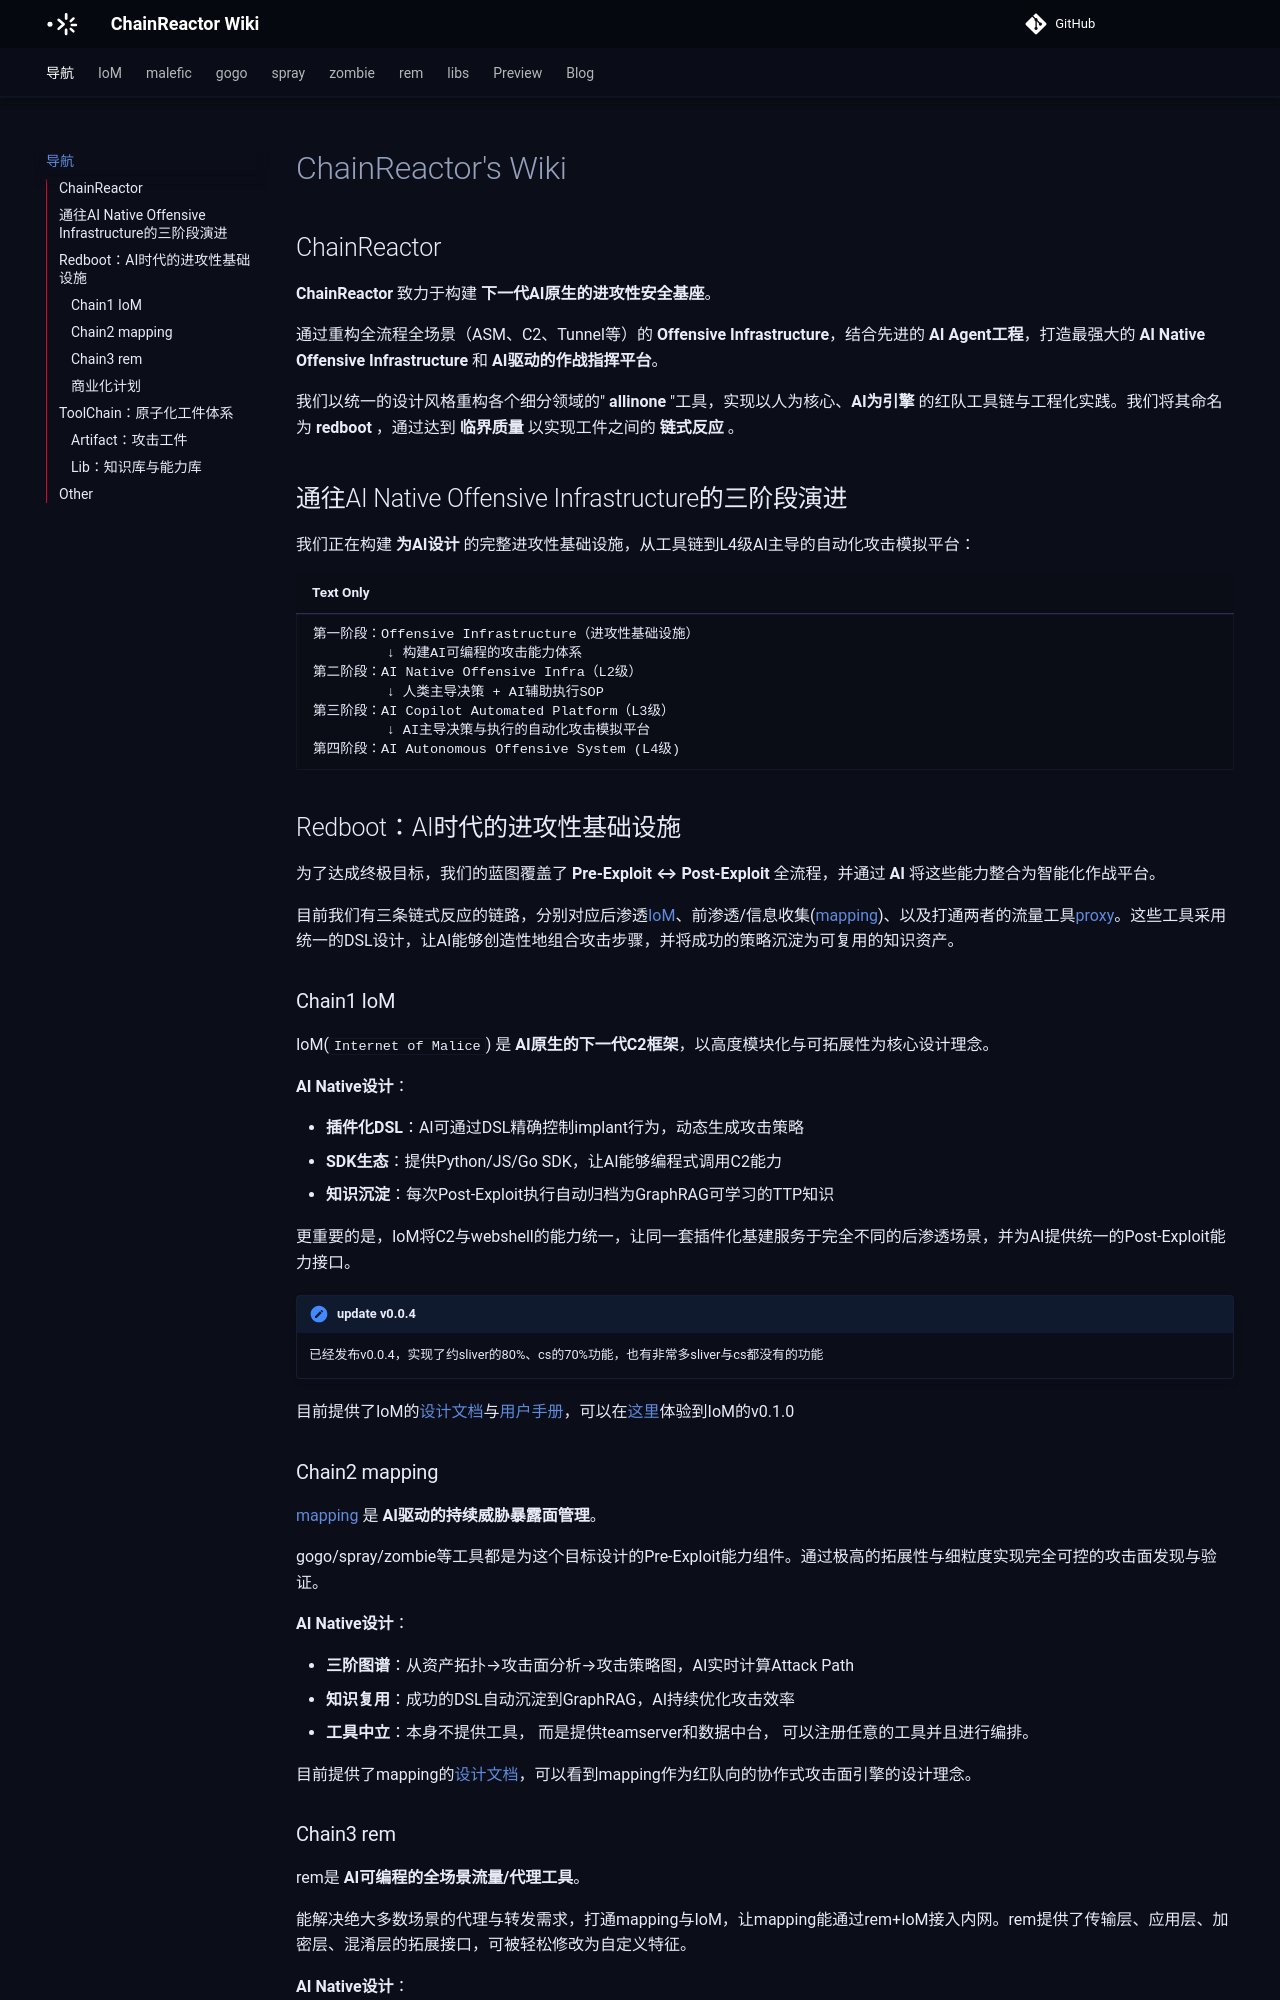

repository: chainreactors/wiki · page: wiki/index.html · generator: mkdocs

# ChainReactor's Wiki

## ChainReactor

**ChainReactor** 致力于构建 **下一代AI原生的进攻性安全基座**。

通过重构全流程全场景（ASM、C2、Tunnel等）的 **Offensive Infrastructure**，结合先进的 **AI Agent工程**，打造最强大的 **AI Native Offensive Infrastructure** 和 **AI驱动的作战指挥平台**。

我们以统一的设计风格重构各个细分领域的" **allinone** "工具，实现以人为核心、**AI为引擎** 的红队工具链与工程化实践。我们将其命名为 **redboot** ，通过达到 **临界质量** 以实现工件之间的 **链式反应** 。

## 通往AI Native Offensive Infrastructure的三阶段演进

我们正在构建 **为AI设计** 的完整进攻性基础设施，从工具链到L4级AI主导的自动化攻击模拟平台：

```
第一阶段：Offensive Infrastructure（进攻性基础设施）
         ↓ 构建AI可编程的攻击能力体系
第二阶段：AI Native Offensive Infra（L2级）
         ↓ 人类主导决策 + AI辅助执行SOP
第三阶段：AI Copilot Automated Platform（L3级）
         ↓ AI主导决策与执行的自动化攻击模拟平台
第四阶段：AI Autonomous Offensive System (L4级)
```

## Redboot：AI时代的进攻性基础设施

为了达成终极目标，我们的蓝图覆盖了 **Pre-Exploit ↔ Post-Exploit** 全流程，并通过 **AI** 将这些能力整合为智能化作战平台。

目前我们有三条链式反应的链路，分别对应后渗透[IoM](/IoM/)、前渗透/信息收集([mapping](/mapping/))、以及打通两者的流量工具[proxy](/IoM/user-guide/advanced/proxy/)。这些工具采用统一的DSL设计，让AI能够创造性地组合攻击步骤，并将成功的策略沉淀为可复用的知识资产。

### Chain1 IoM 

IoM(`Internet of Malice`) 是 **AI原生的下一代C2框架**，以高度模块化与可拓展性为核心设计理念。

**AI Native设计**：

- **插件化DSL**：AI可通过DSL精确控制implant行为，动态生成攻击策略
- **SDK生态**：提供Python/JS/Go SDK，让AI能够编程式调用C2能力
- **知识沉淀**：每次Post-Exploit执行自动归档为GraphRAG可学习的TTP知识

更重要的是，IoM将C2与webshell的能力统一，让同一套插件化基建服务于完全不同的后渗透场景，并为AI提供统一的Post-Exploit能力接口。

!!! important "update v0.0.4"
	已经发布v0.0.4，实现了约sliver的80%、cs的70%功能，也有非常多sliver与cs都没有的功能

目前提供了IoM的[设计文档](/IoM/getting-started/design)与[用户手册](/IoM/getting-started)，可以在[这里](https://github.com/chainreactors/malice-network)体验到IoM的v0.1.0

### Chain2 mapping

[mapping](/mapping/) 是 **AI驱动的持续威胁暴露面管理**。

gogo/spray/zombie等工具都是为这个目标设计的Pre-Exploit能力组件。通过极高的拓展性与细粒度实现完全可控的攻击面发现与验证。

**AI Native设计**：

- **三阶图谱**：从资产拓扑→攻击面分析→攻击策略图，AI实时计算Attack Path
- **知识复用**：成功的DSL自动沉淀到GraphRAG，AI持续优化攻击效率
- **工具中立**：本身不提供工具， 而是提供teamserver和数据中台， 可以注册任意的工具并且进行编排。 

目前提供了mapping的[设计文档](/mapping/design)，可以看到mapping作为红队向的协作式攻击面引擎的设计理念。
